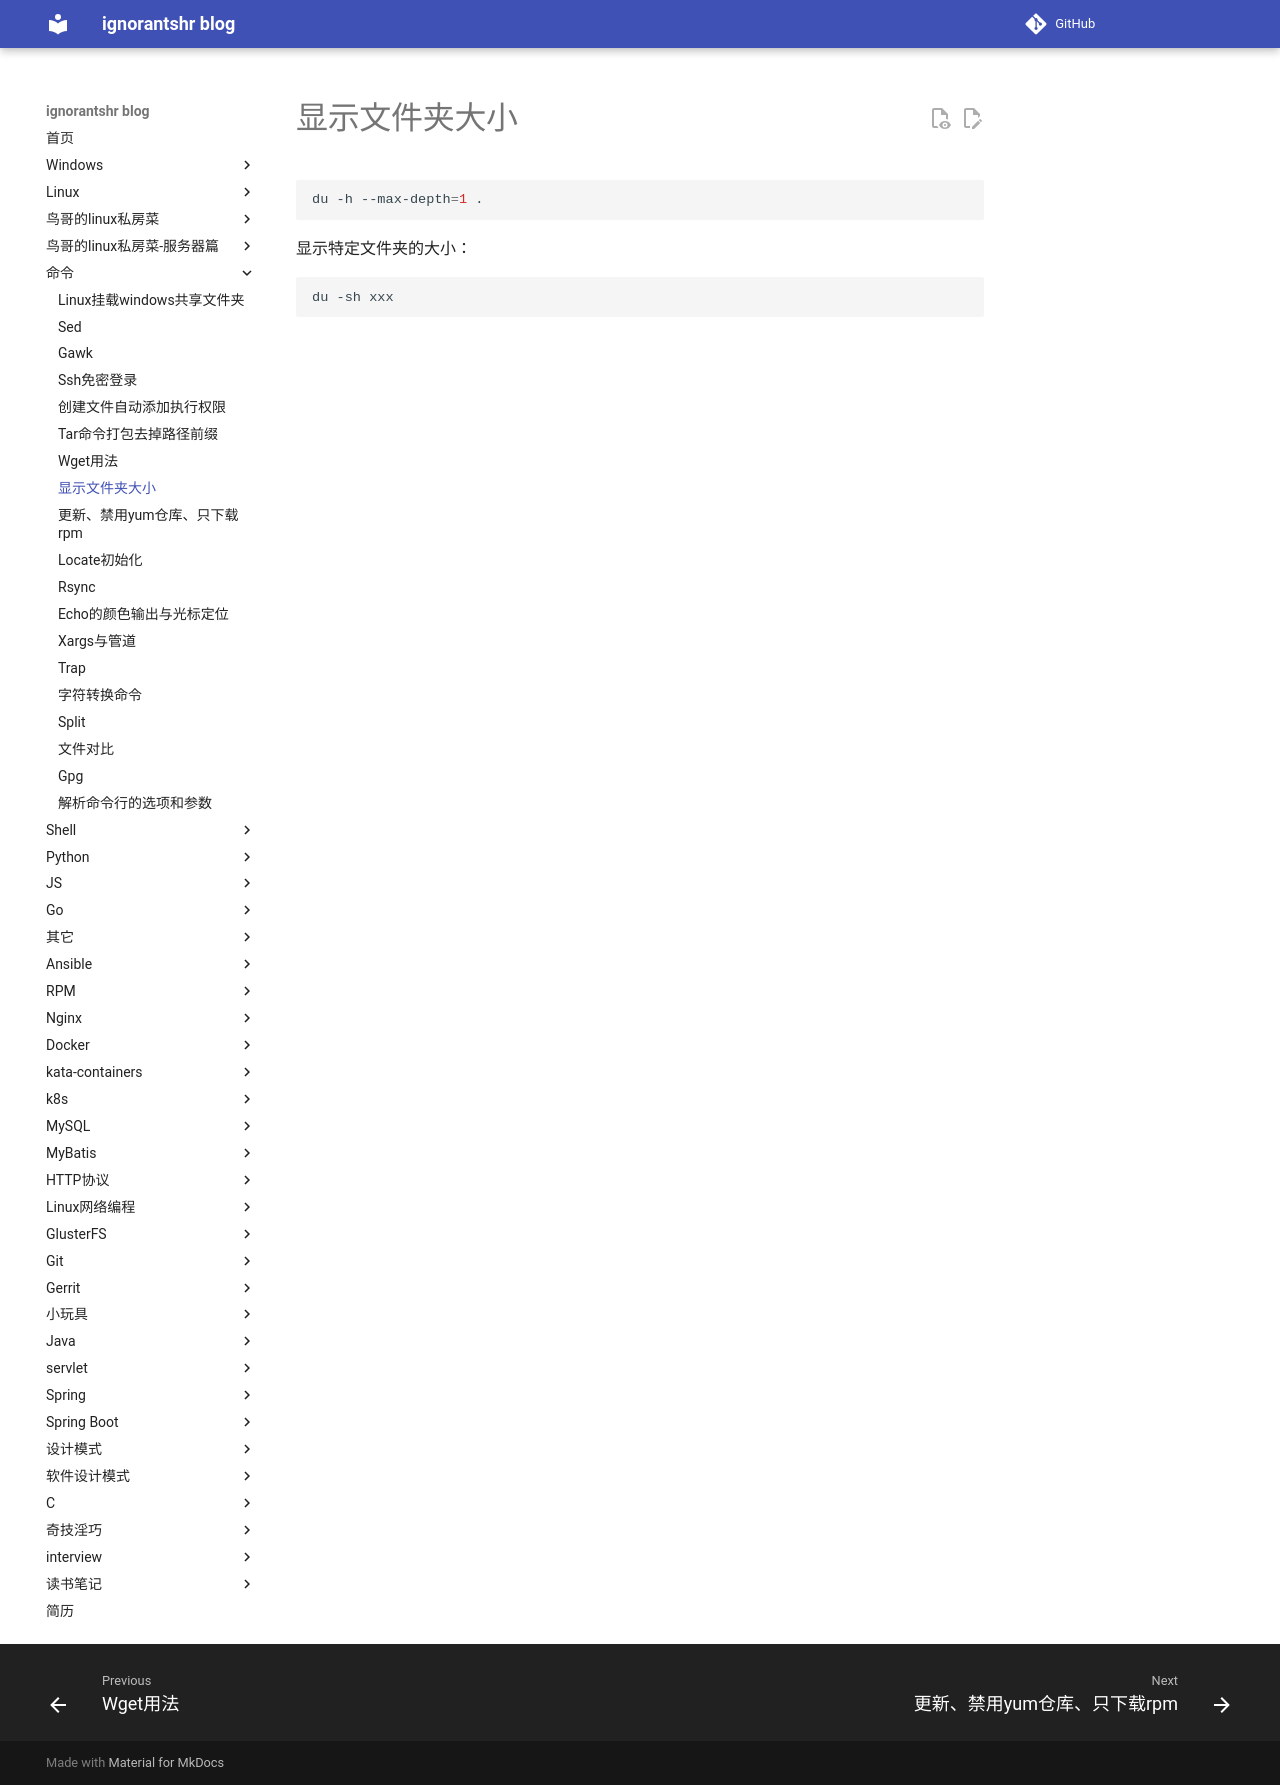

repository: ignorantshr/person-blog · page: 命令/显示文件夹大小/index.html · generator: mkdocs

```shell
du -h --max-depth=1 .
```
显示特定文件夹的大小：
```shell
du -sh xxx
```
